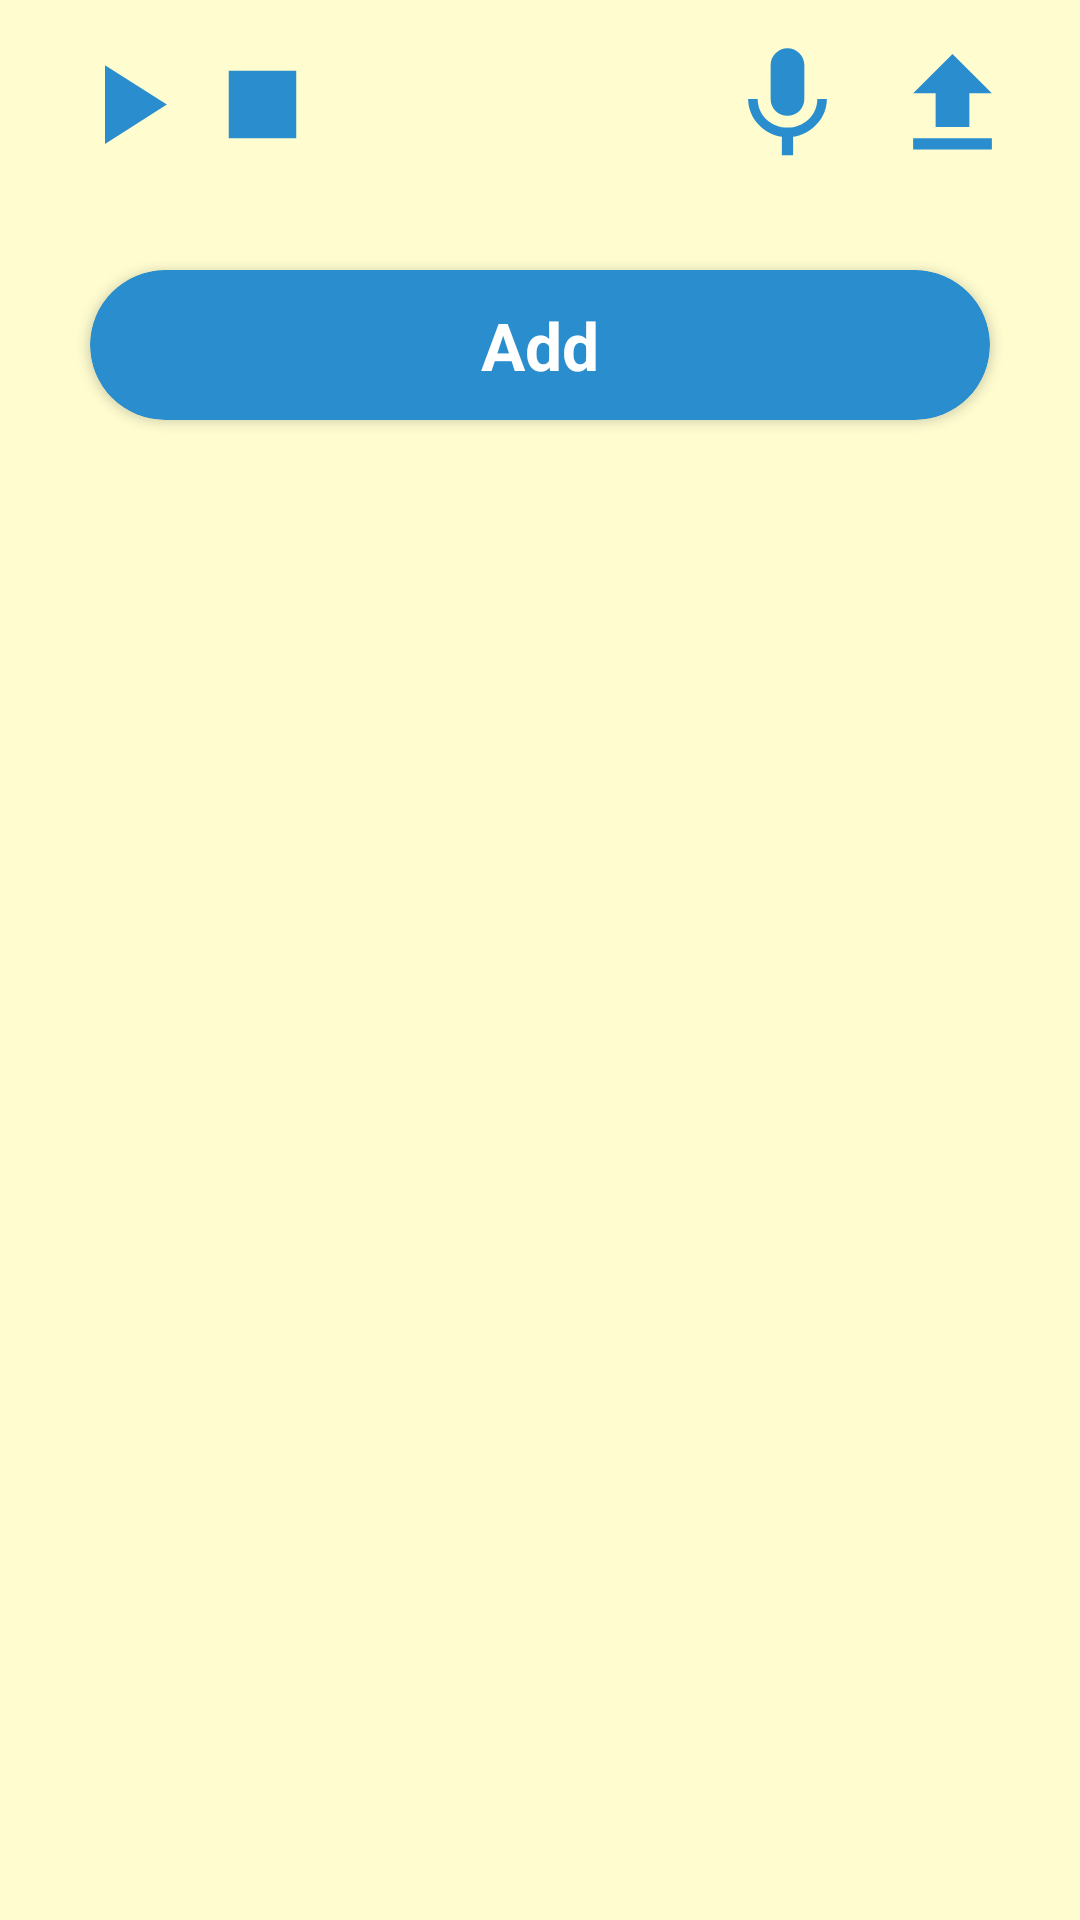

The Android layout XML behind this screen, and the referenced resources:
<!-- AndroidManifest.xml: application theme Theme.Design.NoActionBar -->
<!-- res/layout/voice_layout.xml -->
<?xml version="1.0" encoding="utf-8"?>
<LinearLayout xmlns:android="http://schemas.android.com/apk/res/android"
    android:layout_width="match_parent"
    xmlns:app="http://schemas.android.com/apk/res-auto"
    android:id="@+id/llt"
    android:padding="10dp"
    android:layout_margin="5dp"
    android:orientation="vertical"
    android:background="@color/main2"
    android:layout_height="match_parent">

    <LinearLayout
        android:layout_width="match_parent"
        android:layout_height="wrap_content"
        android:layout_marginBottom="10dp"
        android:orientation="horizontal">

        <ImageButton
            android:id="@+id/play"
            android:layout_width="45dp"
            android:layout_height="45dp"
            android:scaleType="fitXY"
            android:background="#00FFFFFF"
            android:layout_gravity="center"
            android:src="@drawable/play"
            android:layout_marginStart="10dp"/>


        <ImageButton
            android:id="@+id/stop"
            android:layout_width="45dp"
            android:layout_height="45dp"
            android:scaleType="fitXY"
            android:background="#00FFFFFF"
            android:layout_gravity="center"
            android:src="@drawable/stop"
            android:layout_marginEnd="10dp"/>

        <TextView
            android:id="@+id/vq"
            android:layout_width="0dp"
            android:layout_gravity="center"
            android:layout_weight="1"
            android:gravity="center"
            android:textColor="@color/main"
            android:layout_height="50dp"/>
        <ImageButton
            android:id="@+id/mic"
            android:layout_width="45dp"
            android:layout_height="45dp"
            android:scaleType="fitXY"
            android:background="#00FFFFFF"
            android:layout_gravity="center"
            android:src="@drawable/mic"
            android:layout_marginEnd="10dp"/>
        <ImageButton
            android:id="@+id/upload"
            android:layout_width="45dp"
            android:layout_height="45dp"
            android:scaleType="fitXY"
            android:background="#00FFFFFF"
            android:layout_gravity="center"
            android:src="@drawable/upload"
            android:layout_marginEnd="10dp"/>

    </LinearLayout>


    <androidx.cardview.widget.CardView
        android:id="@+id/add"
        android:layout_width="match_parent"
        android:layout_height="50dp"
        android:layout_gravity="center"
        android:layout_marginTop="20dp"
        android:layout_marginBottom="20dp"
        android:elevation="20dp"
        android:layout_marginStart="20dp"
        android:layout_marginEnd="20dp"
        app:cardBackgroundColor="#00D6D6D6"
        app:cardCornerRadius="40dp">

        <ImageView
            android:layout_width="match_parent"
            android:layout_height="match_parent"
            android:src="@drawable/circle_button" />
        <TextView
            android:layout_width="match_parent"
            android:layout_height="match_parent"
            android:gravity="center"
            android:text="Add"
            android:textSize="22sp"
            android:textColor="@color/white"
            android:textStyle="bold" />

    </androidx.cardview.widget.CardView>


</LinearLayout>
<!-- resources referenced by this layout -->
<resources>
  <color name="main">#2A8DCD</color>
  <color name="main2">#FFFDD0</color>
  <color name="white">#FFFFFFFF</color>
  <!-- drawable circle_button (drawable) -->
  <?xml version="1.0" encoding="utf-8"?>
  <shape xmlns:android="http://schemas.android.com/apk/res/android" android:shape="rectangle">
  <corners android:radius="50dp" />
      <solid android:color="@color/main"/>
  </shape>
  <!-- drawable mic (drawable) -->
  <vector xmlns:android="http://schemas.android.com/apk/res/android"
      android:width="24dp"
      android:height="24dp"
      android:viewportWidth="24"
      android:viewportHeight="24"
      android:tint="@color/main">
    <path
        android:fillColor="@android:color/white"
        android:pathData="M12,14c1.66,0 2.99,-1.34 2.99,-3L15,5c0,-1.66 -1.34,-3 -3,-3S9,3.34 9,5v6c0,1.66 1.34,3 3,3zM17.3,11c0,3 -2.54,5.1 -5.3,5.1S6.7,14 6.7,11L5,11c0,3.41 2.72,6.23 6,6.72L11,21h2v-3.28c3.28,-0.48 6,-3.3 6,-6.72h-1.7z"/>
  </vector>
  <!-- drawable play (drawable) -->
  <vector xmlns:android="http://schemas.android.com/apk/res/android"
      android:width="24dp"
      android:height="24dp"
      android:viewportWidth="24"
      android:viewportHeight="24"
      android:tint="@color/main">
    <path
        android:fillColor="@android:color/white"
        android:pathData="M8,5v14l11,-7z"/>
  </vector>
  <!-- drawable stop (drawable) -->
  <vector xmlns:android="http://schemas.android.com/apk/res/android"
      android:width="24dp"
      android:height="24dp"
      android:viewportWidth="24"
      android:viewportHeight="24"
      android:tint="@color/main">
    <path
        android:fillColor="@android:color/white"
        android:pathData="M6,6h12v12H6z"/>
  </vector>
  <!-- drawable upload (drawable) -->
  <vector android:height="24dp"
      android:tint="@color/main"
      android:viewportHeight="24" android:viewportWidth="24"
      android:width="24dp" xmlns:android="http://schemas.android.com/apk/res/android">
      <path android:fillColor="@android:color/white" android:pathData="M5,20h14v-2H5V20zM5,10h4v6h6v-6h4l-7,-7L5,10z"/>
  </vector>
</resources>
